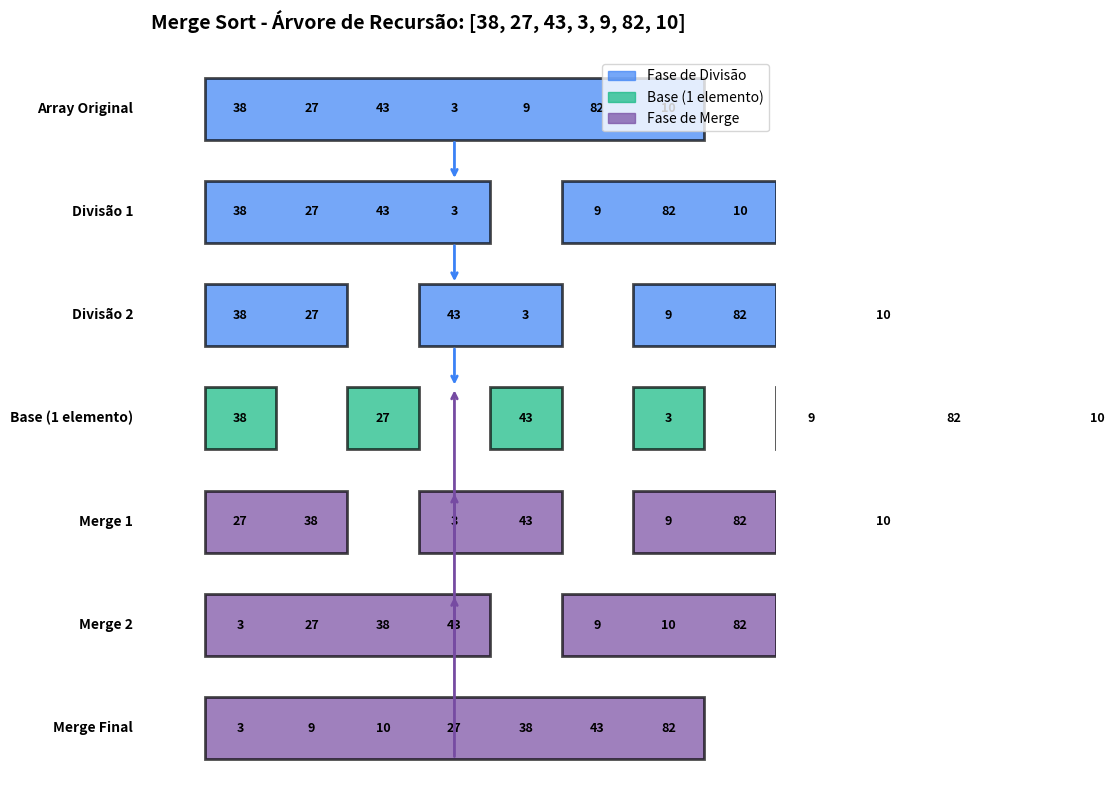
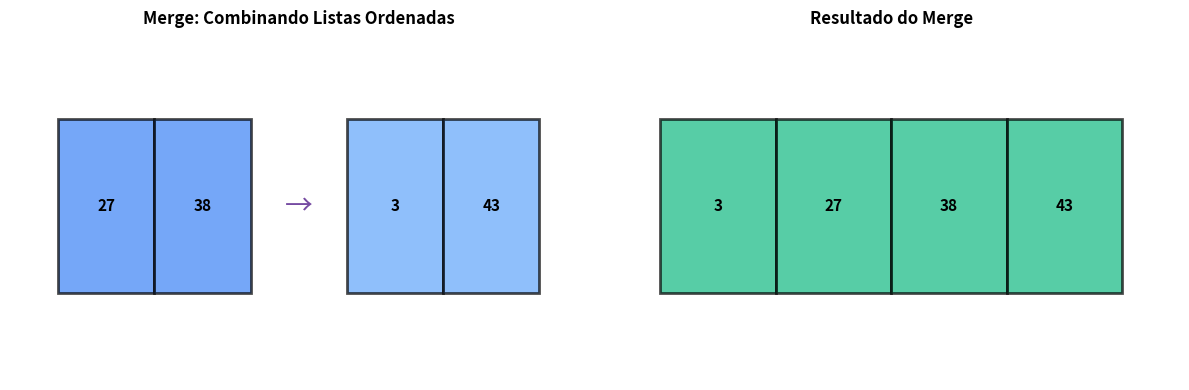

Source code (Python) for these figures, in order:
import matplotlib.pyplot as plt
import matplotlib.patches as mpatches
import numpy as np

def visualize_merge_sort_tree():
    """
    Visualiza a árvore de recursão do merge sort de forma simples.
    """
    fig, ax = plt.subplots(figsize=(12, 8))
    
    # Dados do exemplo
    original = [38, 27, 43, 3, 9, 82, 10]
    
    # Níveis da árvore
    levels = [
        # Nível 0: Original
        ([original], 0, 'Array Original'),
        # Nível 1: Primeira divisão
        ([[38, 27, 43, 3], [9, 82, 10]], 1, 'Divisão 1'),
        # Nível 2: Segunda divisão
        ([[38, 27], [43, 3], [9, 82], [10]], 2, 'Divisão 2'),
        # Nível 3: Base (elementos únicos)
        ([[38], [27], [43], [3], [9], [82], [10]], 3, 'Base (1 elemento)'),
        # Nível 4: Merge nível 1
        ([[27, 38], [3, 43], [9, 82], [10]], 4, 'Merge 1'),
        # Nível 5: Merge nível 2
        ([[3, 27, 38, 43], [9, 10, 82]], 5, 'Merge 2'),
        # Nível 6: Merge final
        ([[3, 9, 10, 27, 38, 43, 82]], 6, 'Merge Final')
    ]
    
    y_positions = [6, 5, 4, 3, 2, 1, 0]
    colors = ['#3b82f6', '#60a5fa', '#764ba2', '#10b981']
    
    for level_idx, (arrays, level_num, label) in enumerate(levels):
        y = y_positions[level_idx]
        x_start = 0
        total_width = len(arrays) * 2
        
        for arr_idx, arr in enumerate(arrays):
            x_center = x_start + len(arr)
            
            # Cor baseada no nível
            if level_num <= 2:
                color = colors[0]  # azul - divisão
            elif level_num == 3:
                color = colors[3]  # verde - base
            else:
                color = colors[2]  # roxo - merge
            
            # Desenhar retângulo para o array
            rect = mpatches.Rectangle((x_start, y - 0.3), len(arr), 0.6,
                                     linewidth=2, edgecolor='black', 
                                     facecolor=color, alpha=0.7)
            ax.add_patch(rect)
            
            # Adicionar valores
            for i, val in enumerate(arr):
                ax.text(x_start + i + 0.5, y, str(val), 
                       ha='center', va='center', fontsize=9, fontweight='bold')
            
            x_start += len(arr) + 1
        
        # Label do nível
        ax.text(-1, y, label, ha='right', va='center', fontsize=10, 
               fontweight='bold', style='italic')
    
    # Setas indicando direção
    # Divisão (setas para baixo)
    for i in range(3):
        ax.annotate('', xy=(3.5, y_positions[i+1] + 0.3), 
                   xytext=(3.5, y_positions[i] - 0.3),
                   arrowprops=dict(arrowstyle='->', color='#3b82f6', lw=2))
    
    # Merge (setas para cima)
    for i in range(3, 6):
        ax.annotate('', xy=(3.5, y_positions[i] + 0.3), 
                   xytext=(3.5, y_positions[i+1] - 0.3),
                   arrowprops=dict(arrowstyle='->', color='#764ba2', lw=2))
    
    ax.set_xlim(-2, 8)
    ax.set_ylim(-0.5, 6.5)
    ax.set_title('Merge Sort - Árvore de Recursão: [38, 27, 43, 3, 9, 82, 10]',
                fontsize=14, fontweight='bold', pad=20)
    ax.axis('off')
    
    # Legenda
    legend_elements = [
        mpatches.Patch(color='#3b82f6', alpha=0.7, label='Fase de Divisão'),
        mpatches.Patch(color='#10b981', alpha=0.7, label='Base (1 elemento)'),
        mpatches.Patch(color='#764ba2', alpha=0.7, label='Fase de Merge')
    ]
    ax.legend(handles=legend_elements, loc='upper right', fontsize=10)
    
    plt.tight_layout()
    plt.show()

def visualize_merge_process(left, right, result):
    """
    Visualiza o processo de merge de duas listas ordenadas.
    """
    fig, (ax1, ax2) = plt.subplots(1, 2, figsize=(12, 4))
    
    # Gráfico 1: Listas sendo mescladas
    ax1.set_title('Merge: Combinando Listas Ordenadas', fontsize=12, fontweight='bold')
    
    # Lista esquerda
    for i, val in enumerate(left):
        rect = mpatches.Rectangle((i, 0), 1, 1, linewidth=2, edgecolor='black',
                                 facecolor='#3b82f6', alpha=0.7)
        ax1.add_patch(rect)
        ax1.text(i + 0.5, 0.5, str(val), ha='center', va='center', 
                fontsize=11, fontweight='bold')
    
    # Lista direita
    for i, val in enumerate(right):
        rect = mpatches.Rectangle((i + len(left) + 1, 0), 1, 1, 
                                 linewidth=2, edgecolor='black',
                                 facecolor='#60a5fa', alpha=0.7)
        ax1.add_patch(rect)
        ax1.text(i + len(left) + 1.5, 0.5, str(val), ha='center', va='center',
                fontsize=11, fontweight='bold')
    
    # Seta de merge
    ax1.annotate('→', xy=(len(left) + 0.5, 0.5), fontsize=20, 
                ha='center', va='center', color='#764ba2')
    
    ax1.set_xlim(-0.5, len(left) + len(right) + 1.5)
    ax1.set_ylim(-0.5, 1.5)
    ax1.axis('off')
    
    # Gráfico 2: Resultado
    ax2.set_title('Resultado do Merge', fontsize=12, fontweight='bold')
    for i, val in enumerate(result):
        rect = mpatches.Rectangle((i, 0), 1, 1, linewidth=2, edgecolor='black',
                                 facecolor='#10b981', alpha=0.7)
        ax2.add_patch(rect)
        ax2.text(i + 0.5, 0.5, str(val), ha='center', va='center',
                fontsize=11, fontweight='bold')
    
    ax2.set_xlim(-0.5, len(result) + 0.5)
    ax2.set_ylim(-0.5, 1.5)
    ax2.axis('off')
    
    plt.tight_layout()
    plt.show()

# Visualizar árvore completa
print("=== ÁRVORE DE RECURSÃO DO MERGE SORT ===\n")
visualize_merge_sort_tree()

print("\n=== EXEMPLO DE MERGE ===\n")
visualize_merge_process([27, 38], [3, 43], [3, 27, 38, 43])
print("Merge: [27, 38] + [3, 43] → [3, 27, 38, 43]")
print("Compara 27 e 3 → 3 menor → adiciona 3")
print("Compara 27 e 43 → 27 menor → adiciona 27")
print("Compara 38 e 43 → 38 menor → adiciona 38")
print("Adiciona 43 restante")


def merge_sort(arr):
    """
    Sorts an array using merge sort algorithm.
    
    Args:
        arr: List of comparable elements
        
    Returns:
        Sorted list (new list created)
        
    Time: O(n log n) in all cases
    Space: O(n)
    """
    # Base case: list with 0 or 1 element is already sorted
    if len(arr) <= 1:
        return arr
    
    # Divide: split list in half
    mid = len(arr) // 2
    left = arr[:mid]
    right = arr[mid:]
    
    # Conquer: recursively sort both halves
    left = merge_sort(left)
    right = merge_sort(right)
    
    # Combine: merge sorted halves
    return merge(left, right)


def merge(left, right):
    """
    Merges two sorted lists into one sorted list.
    
    Args:
        left: Sorted list
        right: Sorted list
        
    Returns:
        Merged sorted list
    """
    result = []
    i = j = 0
    
    # Compare elements from both lists and add smaller to result
    while i < len(left) and j < len(right):
        if left[i] <= right[j]:  # <= ensures stability
            result.append(left[i])
            i += 1
        else:
            result.append(right[j])
            j += 1
    
    # Add remaining elements (one list will be empty)
    result.extend(left[i:])
    result.extend(right[j:])
    
    return result


# Test with small array
test_arr = [38, 27, 43, 3, 9, 82, 10]
print(f"Original: {test_arr}")

sorted_arr = merge_sort(test_arr)
print(f"Sorted: {sorted_arr}")


# Edge cases
empty = []
single = [42]
sorted_arr = [1, 2, 3, 4, 5]
reverse = [5, 4, 3, 2, 1]
duplicates = [3, 1, 4, 1, 5, 9, 2, 6, 5]

test_cases = [
    ("Empty", empty),
    ("Single element", single),
    ("Already sorted", sorted_arr),
    ("Reverse sorted", reverse),
    ("With duplicates", duplicates)
]

for name, arr in test_cases:
    sorted_result = merge_sort(arr)
    print(f"{name}: {arr} -> {sorted_result}")
